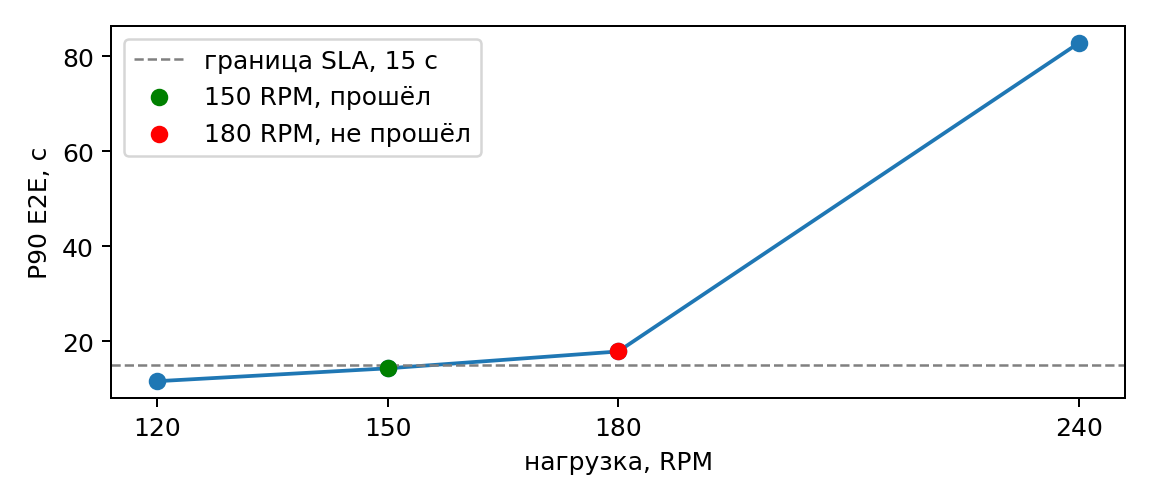

The file beside this chart, header and first rows:
rpm, ok, errors, mean_s, p90_s, ttft_mean_ms, itl_mean_ms, completion_tokens_mean, request_throughput_rps, output_throughput_tps, send_duration_s, duration_with_drain_s, queue_mean_s, waiting_max, draft_tokens, accepted_tokens, acceptance_pct, sla
120, 600, 0, 8.01, 11.54, 147.3, 18.63, 418.8, 1.956, 818.7, 300.0, 306.7, 4.487483286842083e-06, 0.0, , , , True
150, 750, 0, 9.904, 14.25, 159.5, 23.01, 421.3, 2.429, 1022, 300.0, 308.8, 4.564148078012901e-06, 0.0, , , , True
180, 899, 0, 12.07, 17.8, 185.4, 27.98, 423, 2.905, 1228, 300.0, 309.4, 0.001039, 1.0, , , , False
240, 1200, 0, 46.19, 82.84, 1634, 106.9, 420.3, 3.633, 1526, 300.0, 330.3, 1.161, 41.0, , , , False
